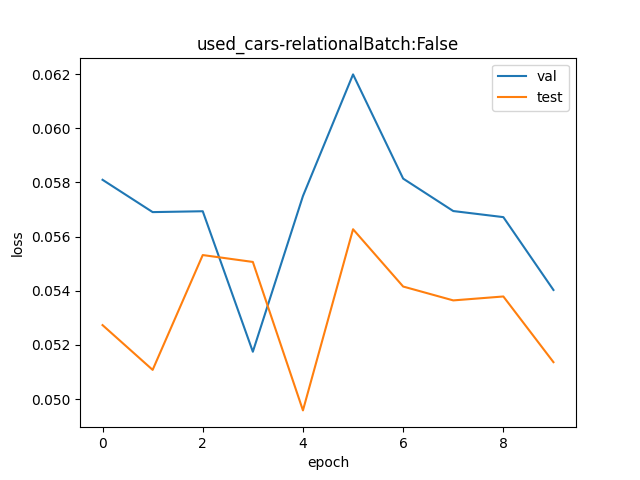

Data behind this chart, as committed beside it:
val, test
1.06, 1.054
1.059, 1.052
1.059, 1.057
1.053, 1.057
1.059, 1.051
1.064, 1.058
1.06, 1.056
1.059, 1.055
1.058, 1.055
1.056, 1.053
